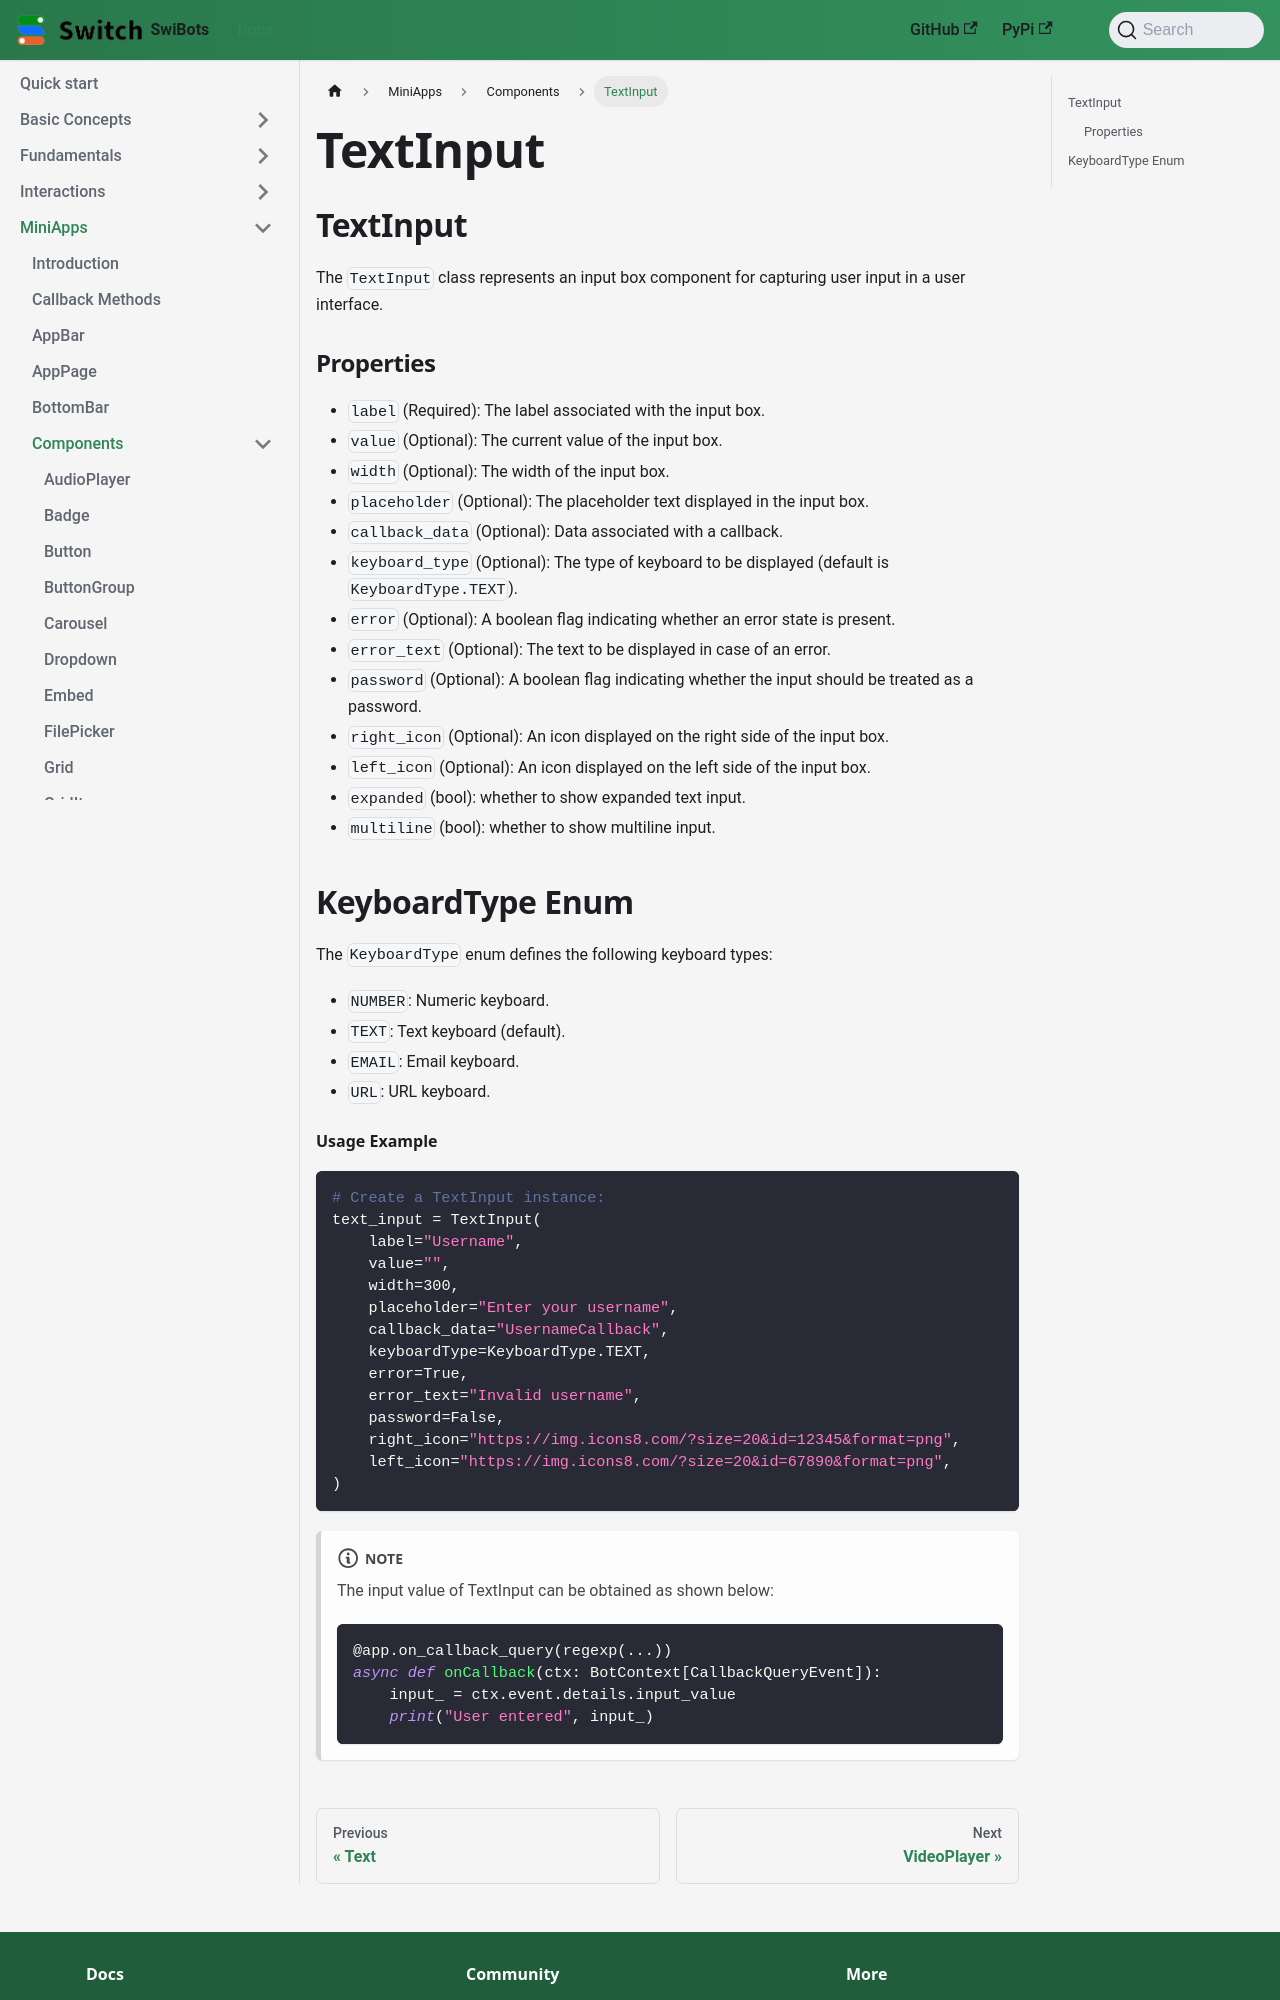

repository: switchcollab/Switch-Bots-Python-Library · page: docs/mini-apps/components/TextInput/index.html · generator: docusaurus

## TextInput

The `TextInput` class represents an input box component for capturing user input in a user interface.

### Properties

- `label` (Required): The label associated with the input box.
- `value` (Optional): The current value of the input box.
- `width` (Optional): The width of the input box.
- `placeholder` (Optional): The placeholder text displayed in the input box.
- `callback_data` (Optional): Data associated with a callback.
- `keyboard_type` (Optional): The type of keyboard to be displayed (default is `KeyboardType.TEXT`).
- `error` (Optional): A boolean flag indicating whether an error state is present.
- `error_text` (Optional): The text to be displayed in case of an error.
- `password` (Optional): A boolean flag indicating whether the input should be treated as a password.
- `right_icon` (Optional): An icon displayed on the right side of the input box.
- `left_icon` (Optional): An icon displayed on the left side of the input box.
- `expanded` (bool): whether to show expanded text input.
- `multiline` (bool): whether to show multiline input.

## KeyboardType Enum

The `KeyboardType` enum defines the following keyboard types:

- `NUMBER`: Numeric keyboard.
- `TEXT`: Text keyboard (default).
- `EMAIL`: Email keyboard.
- `URL`: URL keyboard.
